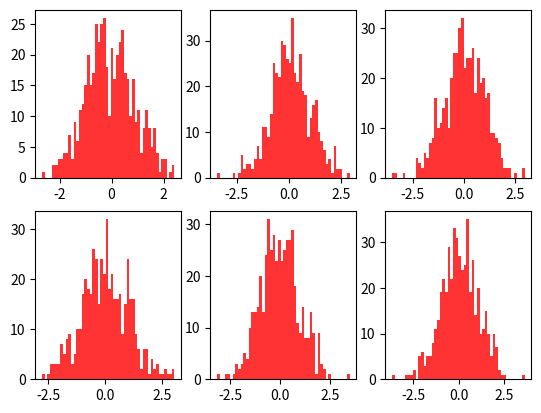

Recreate this plot in Python.

import numpy as np
import matplotlib
import matplotlib.pyplot as plt
from matplotlib.figure import Figure

#遍历显示图形
fig_ps,axes_ps = plt.subplots(2,3)
print(fig_ps)

for i in range(2):
    for j in range(3):
        axes_ps[i,j].hist(np.random.randn(500),bins=50,color='r',alpha=0.8)

plt.show()
